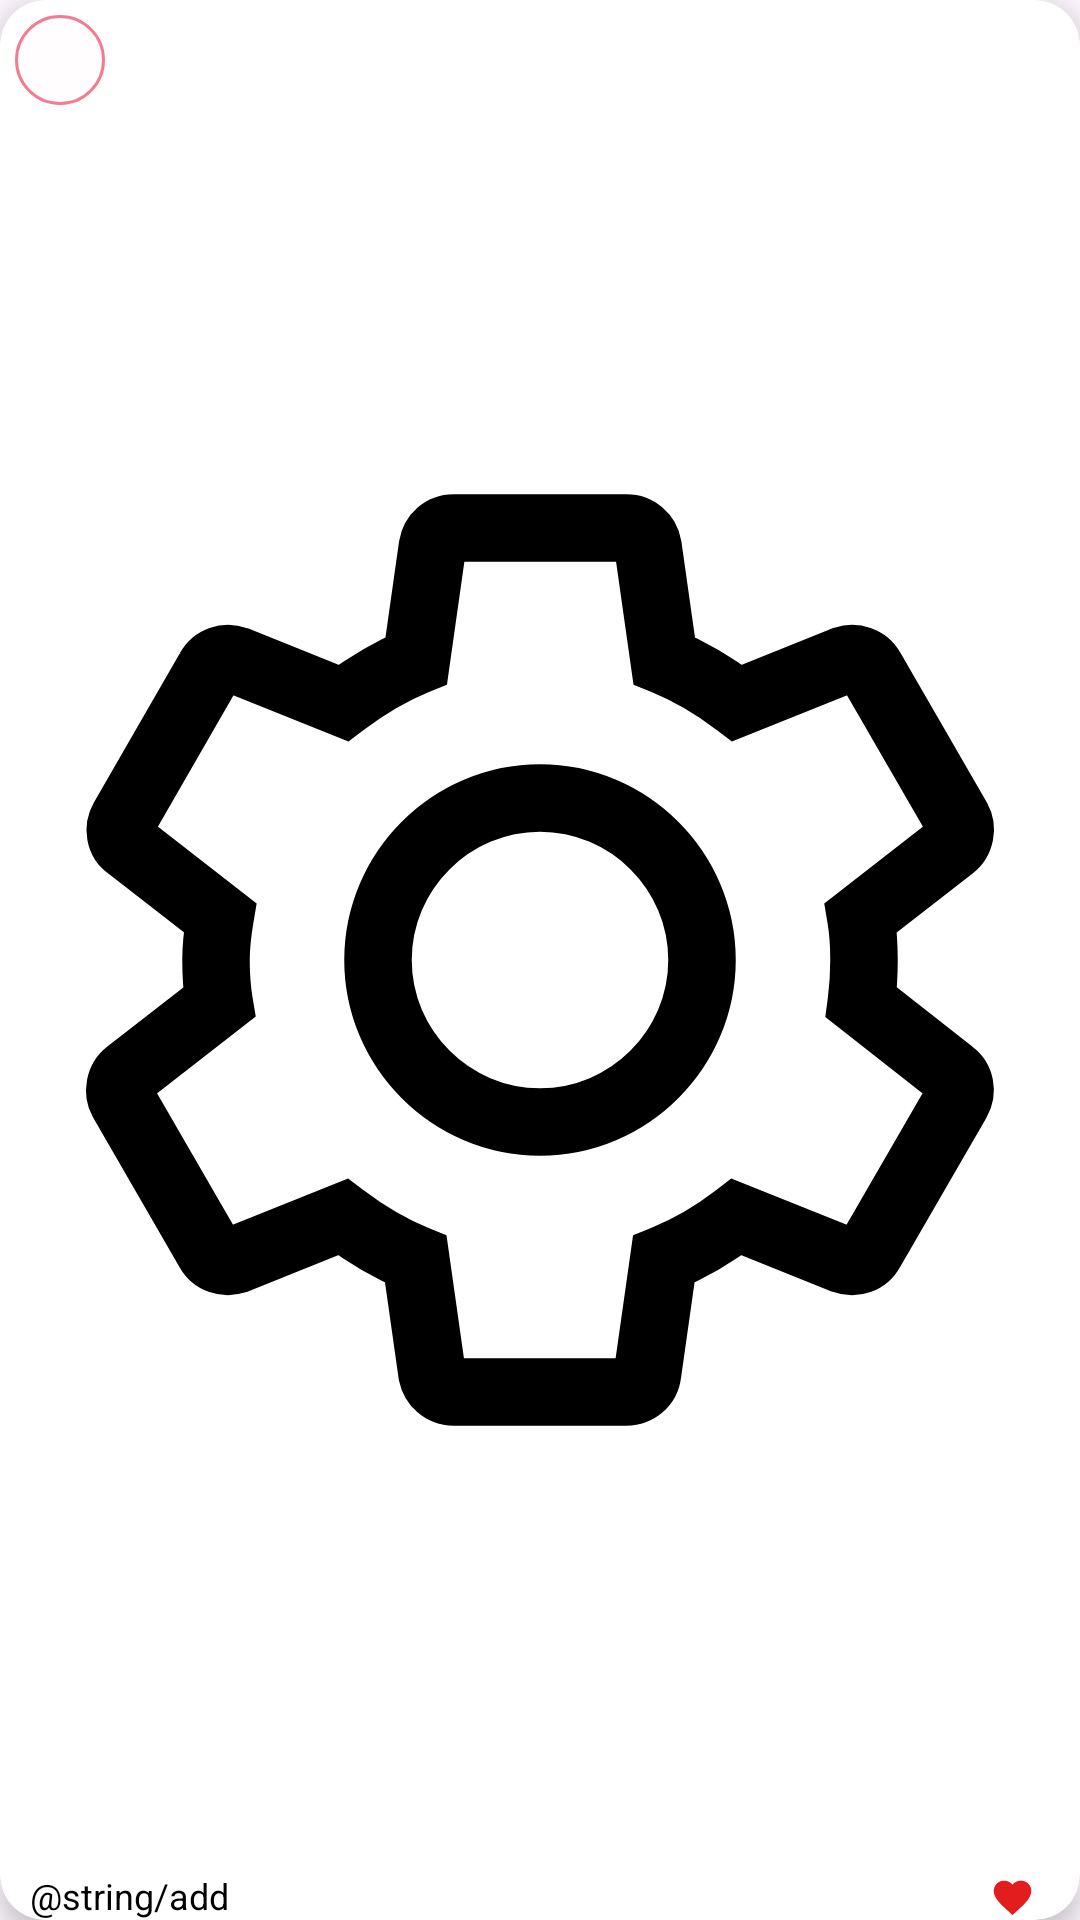

Write the Android layout XML for this screen, with the resource values it uses.
<!-- AndroidManifest.xml: application theme Theme.POCKIE -->
<!-- res/layout/post_item.xml -->
<?xml version="1.0" encoding="utf-8"?>
<androidx.cardview.widget.CardView xmlns:android="http://schemas.android.com/apk/res/android"
    android:layout_width="match_parent"
    android:layout_height="150dp"
    xmlns:app="http://schemas.android.com/apk/res-auto"
    android:backgroundTint="@color/white"
    app:cardCornerRadius="15dp"
    app:cardElevation="5dp">
    
    <androidx.constraintlayout.widget.ConstraintLayout
        android:layout_width="match_parent"
        android:layout_height="match_parent">

        <ImageView
            android:id="@+id/iv"
            android:layout_width="match_parent"
            android:layout_height="match_parent"
            android:scaleType="fitCenter"
            android:src="@drawable/setting"
            app:layout_constraintTop_toTopOf="parent"
            app:layout_constraintBottom_toBottomOf="parent"/>

        <androidx.constraintlayout.widget.ConstraintLayout
            android:padding="10dp"
            android:layout_width="wrap_content"
            android:layout_height="wrap_content"
            app:layout_constraintTop_toTopOf="@id/iv"
            app:layout_constraintStart_toStartOf="@id/iv"
            android:background="@drawable/background_field"
            android:layout_margin="5dp">

            <View
                android:id="@+id/icon"
                android:layout_width="10dp"
                android:layout_height="10dp"
                app:layout_constraintTop_toTopOf="parent"
                app:layout_constraintBottom_toBottomOf="parent"
                app:layout_constraintStart_toStartOf="parent"
                app:layout_constraintEnd_toEndOf="parent"
                app:layout_constraintHorizontal_bias="0"
                app:layout_constraintVertical_bias="0"
                app:layout_constraintDimensionRatio="1:1"/>
        </androidx.constraintlayout.widget.ConstraintLayout>

        <TextView
            android:id="@+id/tvDate"
            android:layout_width="wrap_content"
            android:layout_height="wrap_content"
            android:text="@string/add"
            android:textColor="@color/black"
            android:textSize="12sp"

            android:layout_marginHorizontal="10dp"
            app:layout_constraintBottom_toBottomOf="@id/iv"
            app:layout_constraintStart_toStartOf="parent"/>

        <ImageView
            android:layout_width="15dp"
            android:layout_height="15dp"
            android:src="@drawable/ic_favourite"
            app:layout_constraintBottom_toBottomOf="@id/tvDate"
            app:layout_constraintEnd_toStartOf="@id/tvLikeCount"
            android:layout_marginHorizontal="5dp"
            />

        <TextView
            android:id="@+id/tvLikeCount"
            android:layout_width="wrap_content"
            android:layout_height="wrap_content"
            android:textSize="12sp"
            app:layout_constraintEnd_toEndOf="parent"
            android:layout_marginHorizontal="10dp"
            android:textColor="@color/black"
            app:layout_constraintBaseline_toBaselineOf="@id/tvDate"/>

    </androidx.constraintlayout.widget.ConstraintLayout>

    
</androidx.cardview.widget.CardView>
<!-- resources referenced by this layout -->
<resources>
  <color name="black">#FF000000</color>
  <color name="white">#FFFFFFFF</color>
  <!-- drawable background_field (drawable) -->
  <?xml version="1.0" encoding="utf-8"?>
  <shape xmlns:android="http://schemas.android.com/apk/res/android">
      <solid android:color="@color/cream_white"/>
      <corners android:radius="15dp"/>
      <stroke android:width="1dp" android:color="@color/primary_pink"/>
  </shape>
  <!-- drawable ic_favourite (drawable) -->
  <vector xmlns:android="http://schemas.android.com/apk/res/android" android:height="24dp" android:tint="#E31D1D" android:viewportHeight="24" android:viewportWidth="24" android:width="24dp">
        
      <path android:fillColor="@android:color/white" android:pathData="M12,21.35l-1.45,-1.32C5.4,15.36 2,12.28 2,8.5 2,5.42 4.42,3 7.5,3c1.74,0 3.41,0.81 4.5,2.09C13.09,3.81 14.76,3 16.5,3 19.58,3 22,5.42 22,8.5c0,3.78 -3.4,6.86 -8.55,11.54L12,21.35z"/>
      
  </vector>
  <!-- drawable setting (drawable) -->
  <vector xmlns:android="http://schemas.android.com/apk/res/android" android:height="24dp" android:viewportHeight="24" android:viewportWidth="24" android:width="24dp">
        
      <path android:fillColor="@android:color/white" android:strokeColor="@color/black" android:strokeWidth="1.5" android:pathData="M19.14,12.94c0.04,-0.3 0.06,-0.61 0.06,-0.94c0,-0.32 -0.02,-0.64 -0.07,-0.94l2.03,-1.58c0.18,-0.14 0.23,-0.41 0.12,-0.61l-1.92,-3.32c-0.12,-0.22 -0.37,-0.29 -0.59,-0.22l-2.39,0.96c-0.5,-0.38 -1.03,-0.7 -1.62,-0.94L14.4,2.81c-0.04,-0.24 -0.24,-0.41 -0.48,-0.41h-3.84c-0.24,0 -0.43,0.17 -0.47,0.41L9.25,5.35C8.66,5.59 8.12,5.92 7.63,6.29L5.24,5.33c-0.22,-0.08 -0.47,0 -0.59,0.22L2.74,8.87C2.62,9.08 2.66,9.34 2.86,9.48l2.03,1.58C4.84,11.36 4.8,11.69 4.8,12s0.02,0.64 0.07,0.94l-2.03,1.58c-0.18,0.14 -0.23,0.41 -0.12,0.61l1.92,3.32c0.12,0.22 0.37,0.29 0.59,0.22l2.39,-0.96c0.5,0.38 1.03,0.7 1.62,0.94l0.36,2.54c0.05,0.24 0.24,0.41 0.48,0.41h3.84c0.24,0 0.44,-0.17 0.47,-0.41l0.36,-2.54c0.59,-0.24 1.13,-0.56 1.62,-0.94l2.39,0.96c0.22,0.08 0.47,0 0.59,-0.22l1.92,-3.32c0.12,-0.22 0.07,-0.47 -0.12,-0.61L19.14,12.94zM12,15.6c-1.98,0 -3.6,-1.62 -3.6,-3.6s1.62,-3.6 3.6,-3.6s3.6,1.62 3.6,3.6S13.98,15.6 12,15.6z"/>
      
  </vector>
  <style name="Theme.POCKIE" parent="Base.Theme.POCKIE" />
  <color name="cream_white">#FFFDFD</color>
  <color name="primary_pink">#F27C94</color>
  <style name="Base.Theme.POCKIE" parent="Theme.Material3.DayNight.NoActionBar">
          
          
      </style>
</resources>
